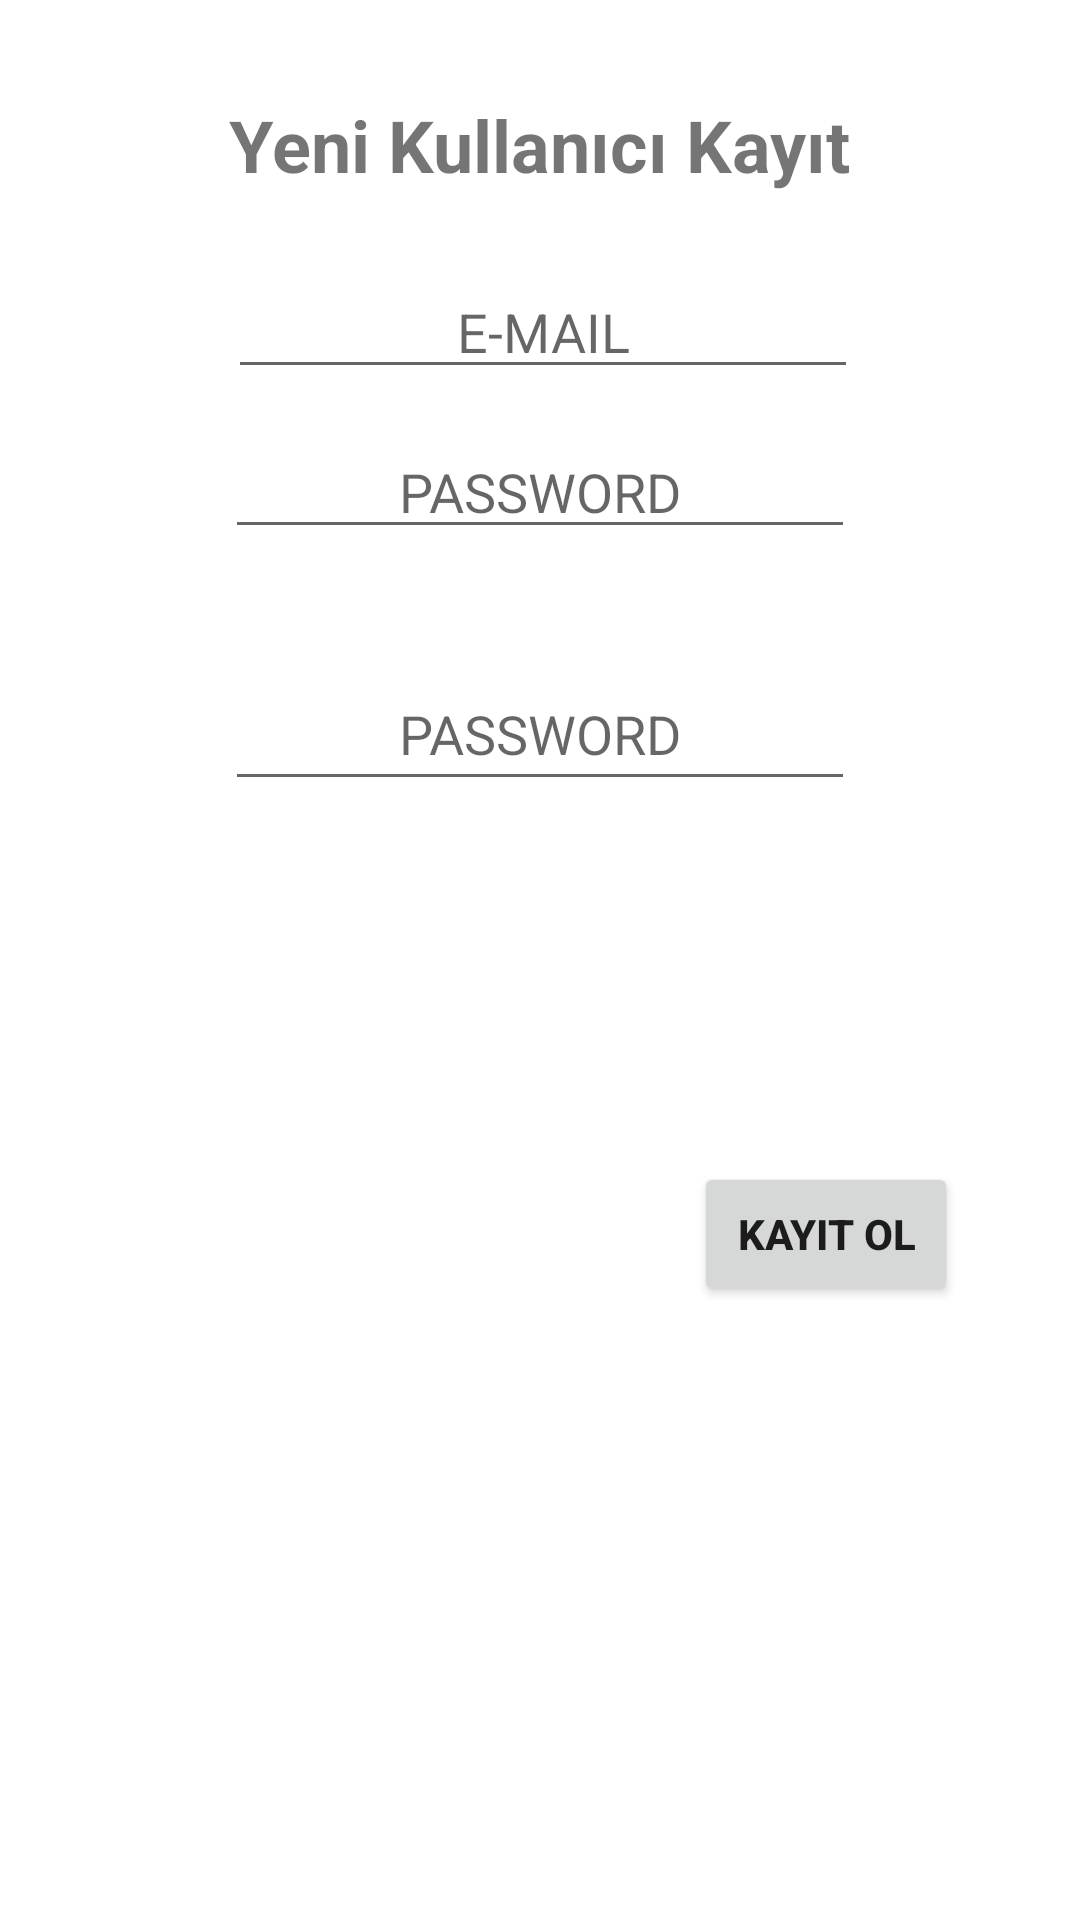

This screen was rendered from an Android layout file. Write that file and the resources it references.
<!-- AndroidManifest.xml: application theme Theme.FireBaseKotlin -->
<!-- res/layout/activity_register.xml -->
<?xml version="1.0" encoding="utf-8"?>
<androidx.constraintlayout.widget.ConstraintLayout xmlns:android="http://schemas.android.com/apk/res/android"
    xmlns:app="http://schemas.android.com/apk/res-auto"
    xmlns:tools="http://schemas.android.com/tools"
    android:layout_width="match_parent"
    android:layout_height="match_parent"
    tools:context=".RegisterActivity">

    <EditText
        android:id="@+id/etEmail"
        android:layout_width="wrap_content"
        android:layout_height="wrap_content"
        android:layout_marginTop="24dp"
        android:ems="10"
        android:hint="E-MAIL"
        android:inputType="textEmailAddress"
        android:textAlignment="center"
        app:layout_constraintEnd_toEndOf="parent"
        app:layout_constraintHorizontal_bias="0.507"
        app:layout_constraintStart_toStartOf="parent"
        app:layout_constraintTop_toBottomOf="@+id/textView" />

    <EditText
        android:id="@+id/etPassword"
        android:layout_width="wrap_content"
        android:layout_height="wrap_content"
        android:layout_marginTop="12dp"
        android:ems="10"
        android:hint="PASSWORD"
        android:inputType="textPassword"
        android:textAlignment="center"
        app:layout_constraintEnd_toEndOf="parent"
        app:layout_constraintStart_toStartOf="parent"
        app:layout_constraintTop_toBottomOf="@+id/etEmail"
        tools:ignore="MissingConstraints" />

    <Button
        android:id="@+id/btnSave"
        android:layout_width="wrap_content"
        android:layout_height="wrap_content"
        android:text="Kayıt Ol"
        android:textStyle="bold"
        app:layout_constraintBottom_toBottomOf="parent"
        app:layout_constraintEnd_toEndOf="parent"
        app:layout_constraintHorizontal_bias="0.851"
        app:layout_constraintStart_toStartOf="parent"
        app:layout_constraintTop_toTopOf="parent"
        app:layout_constraintVertical_bias="0.654" />

    <EditText
        android:id="@+id/etPassword2"
        android:layout_width="wrap_content"
        android:layout_height="wrap_content"
        android:layout_marginTop="36dp"
        android:ems="10"
        android:hint="PASSWORD"
        android:inputType="textPassword"
        android:minHeight="48dp"
        android:textAlignment="center"
        app:layout_constraintEnd_toEndOf="parent"
        app:layout_constraintStart_toStartOf="parent"
        app:layout_constraintTop_toBottomOf="@+id/etPassword"
        tools:ignore="MissingConstraints" />

    <TextView
        android:id="@+id/textView"
        android:layout_width="wrap_content"
        android:layout_height="wrap_content"
        android:layout_marginTop="32dp"
        android:text="Yeni Kullanıcı Kayıt"
        android:textSize="24sp"
        android:textStyle="bold"
        app:layout_constraintEnd_toEndOf="parent"
        app:layout_constraintStart_toStartOf="parent"
        app:layout_constraintTop_toTopOf="parent" />

    <ProgressBar
        android:id="@+id/progressBar"
        style="?android:attr/progressBarStyle"
        android:layout_width="wrap_content"
        android:layout_height="wrap_content"
        android:visibility="invisible"
        app:layout_constraintBottom_toBottomOf="parent"
        app:layout_constraintEnd_toEndOf="parent"
        app:layout_constraintStart_toStartOf="parent"
        app:layout_constraintTop_toTopOf="parent" />
</androidx.constraintlayout.widget.ConstraintLayout>
<!-- resources referenced by this layout -->
<resources>
  <style name="Theme.FireBaseKotlin" parent="Theme.MaterialComponents.DayNight.DarkActionBar">
          
          <item name="colorPrimary">@color/purple_500</item>
          <item name="colorPrimaryVariant">@color/purple_700</item>
          <item name="colorOnPrimary">@color/white</item>
          
          <item name="colorSecondary">@color/teal_200</item>
          <item name="colorSecondaryVariant">@color/teal_700</item>
          <item name="colorOnSecondary">@color/black</item>
          
          <item name="android:statusBarColor" tools:targetApi="l">?attr/colorPrimaryVariant</item>
          
      </style>
  <!-- not gathered from this repository: default colours our renderer supplied (Android Studio template values) -->
  <color name="purple_500">#FF6200EE</color>
  <color name="purple_700">#FF3700B3</color>
  <color name="teal_200">#FF03DAC5</color>
  <color name="teal_700">#FF018786</color>
  <color name="black">#FF000000</color>
  <color name="white">#FFFFFFFF</color>
</resources>
